Run: headless pygame with SDL's dummy video driver; simulated clock (each Clock.tick advances the game by its frame time, no real sleeping); random seed 0; keys injected as events and as key.get_pressed() state; no mouse input.
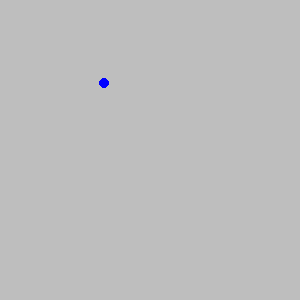
Frame 1 of 4 · flips 1–60 · no input
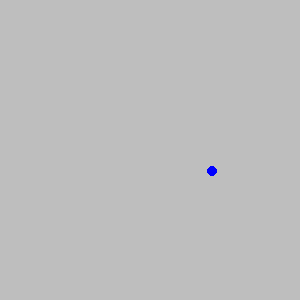
Frame 2 of 4 · flips 61–180 · tapped SPACE, RETURN · held RIGHT (→), D
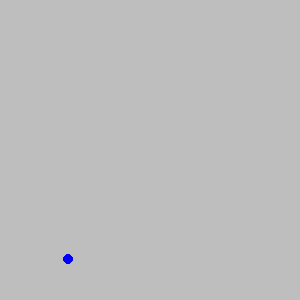
Frame 3 of 4 · flips 181–300 · held DOWN (↓), S
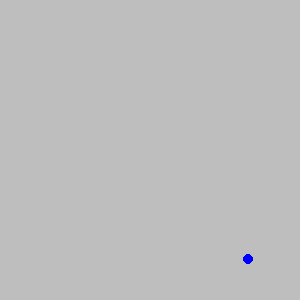
Frame 4 of 4 · flips 301–420 · held LEFT (←), A, UP (↑), W

The pygame program that drew these frames:

import pygame
import sys
import random


# You will implement this module ENTIRELY ON YOUR OWN!

# DONE: Create a Ball class.
# DONe: Possible member variables: screen, color, x, y, radius, speed_x, speed_y
# DONE: Methods: __init__, draw, move
class Ball:
    def __init__(self, screen, color, x, y, radius, speed_x, speed_y):
        self.screen = screen
        self.color = color
        self.x = x
        self.y = y
        self.radius = radius
        self.speed_x = speed_x
        self.speed_y = speed_y

    def draw(self):
        pygame.draw.circle(self.screen,(0,0,255),(self.x,self.y), self.radius)

    def move(self):

            if self.x + self.radius >=300 or self.x - self.radius <= 0:
                self.speed_x = 0 - self.speed_x
            if self.y + self.radius >=300 or self.y - self.radius <= 0:
                self.speed_y = 0 - self.speed_y
            self.x = self.x + self.speed_x
            self.y = self.y + self.speed_y



def main():
    pygame.init()
    screen = pygame.display.set_mode((300, 300))
    pygame.display.set_caption('Bouncing Ball')
    screen.fill(pygame.Color('gray'))
    clock = pygame.time.Clock()

    # DONE: Create an instance of the Ball class called ball1
    ball1 = Ball(screen,(0,0,255),50,50,5,random.randrange(5,20),random.randrange(5,20))


    while True:
        for event in pygame.event.get():
            if event.type == pygame.QUIT:
                sys.exit()

        clock.tick(60)
        screen.fill(pygame.Color('gray'))

        # DONE: Move the ball
        # DONE: Draw the ball
        ball1.draw()
        ball1.move()
        pygame.display.update()


main()


# Optional challenges (if you finish and want do play a bit more):
#   After you get 1 ball working make a few balls (ball2, ball3, etc) that start in different places.
#   Make each ball a different color
#   Make the screen 1000 x 800 to allow your balls more space (what needs to change?)
#   Make the speed of each ball randomly chosen (1 to 5)
#   After you get that working try making a list of balls to have 100 balls (use a loop)!
#   Use random colors for each ball
